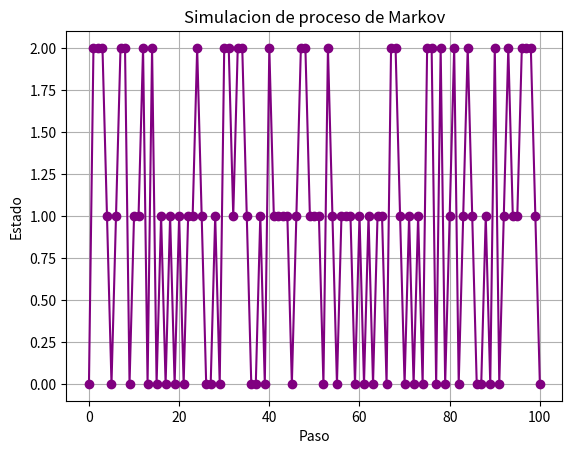

Source code (Python):
# Simula un proceso de Markov con 3 estados
# genera una secuencia de cambios
# y muestra su evolucion en el tiempo

# Para calculos numericos
import numpy as np

# Para crear graficas
import matplotlib.pyplot as plt

class Proceso_de_markov:
    def __init__(self, Matriz_transicion):
        # guardar matriz de transicion
        self.Matriz_transicion = Matriz_transicion

        # numero de estados
        self.Numero_estados = Matriz_transicion.shape[0]

    def Simular(self, Estado_inicial, Numero_pasos):
        # guardar secuencia
        Estados = [
            Estado_inicial
        ]

        # estado actual
        Estado_actual = Estado_inicial

        # avanzar paso a paso
        for _ in range(Numero_pasos):

            Estado_actual = np.random.choice(
                self.Numero_estados,
                p=self.Matriz_transicion[Estado_actual]
            )

            Estados.append(
                Estado_actual
            )

        return Estados

# matriz de transicion
Matriz_transicion = np.array([
    [0.1, 0.6, 0.3],
    [0.4, 0.4, 0.2],
    [0.3, 0.3, 0.4]
])

# crear proceso
Markov = Proceso_de_markov(
    Matriz_transicion
)

# estado inicial
Estado_inicial = 0

# numero de pasos
Numero_pasos = 100

# simular proceso
Secuencia_estados = Markov.Simular(
    Estado_inicial,
    Numero_pasos
)

# crear grafica
plt.plot(
    Secuencia_estados,
    marker="o",
    linestyle="-",
    color="purple"
)

# titulo
plt.title(
    "Simulacion de proceso de Markov"
)

# etiquetas
plt.xlabel(
    "Paso"
)

plt.ylabel(
    "Estado"
)

# cuadricula
plt.grid()

# mostrar grafica
plt.show()
